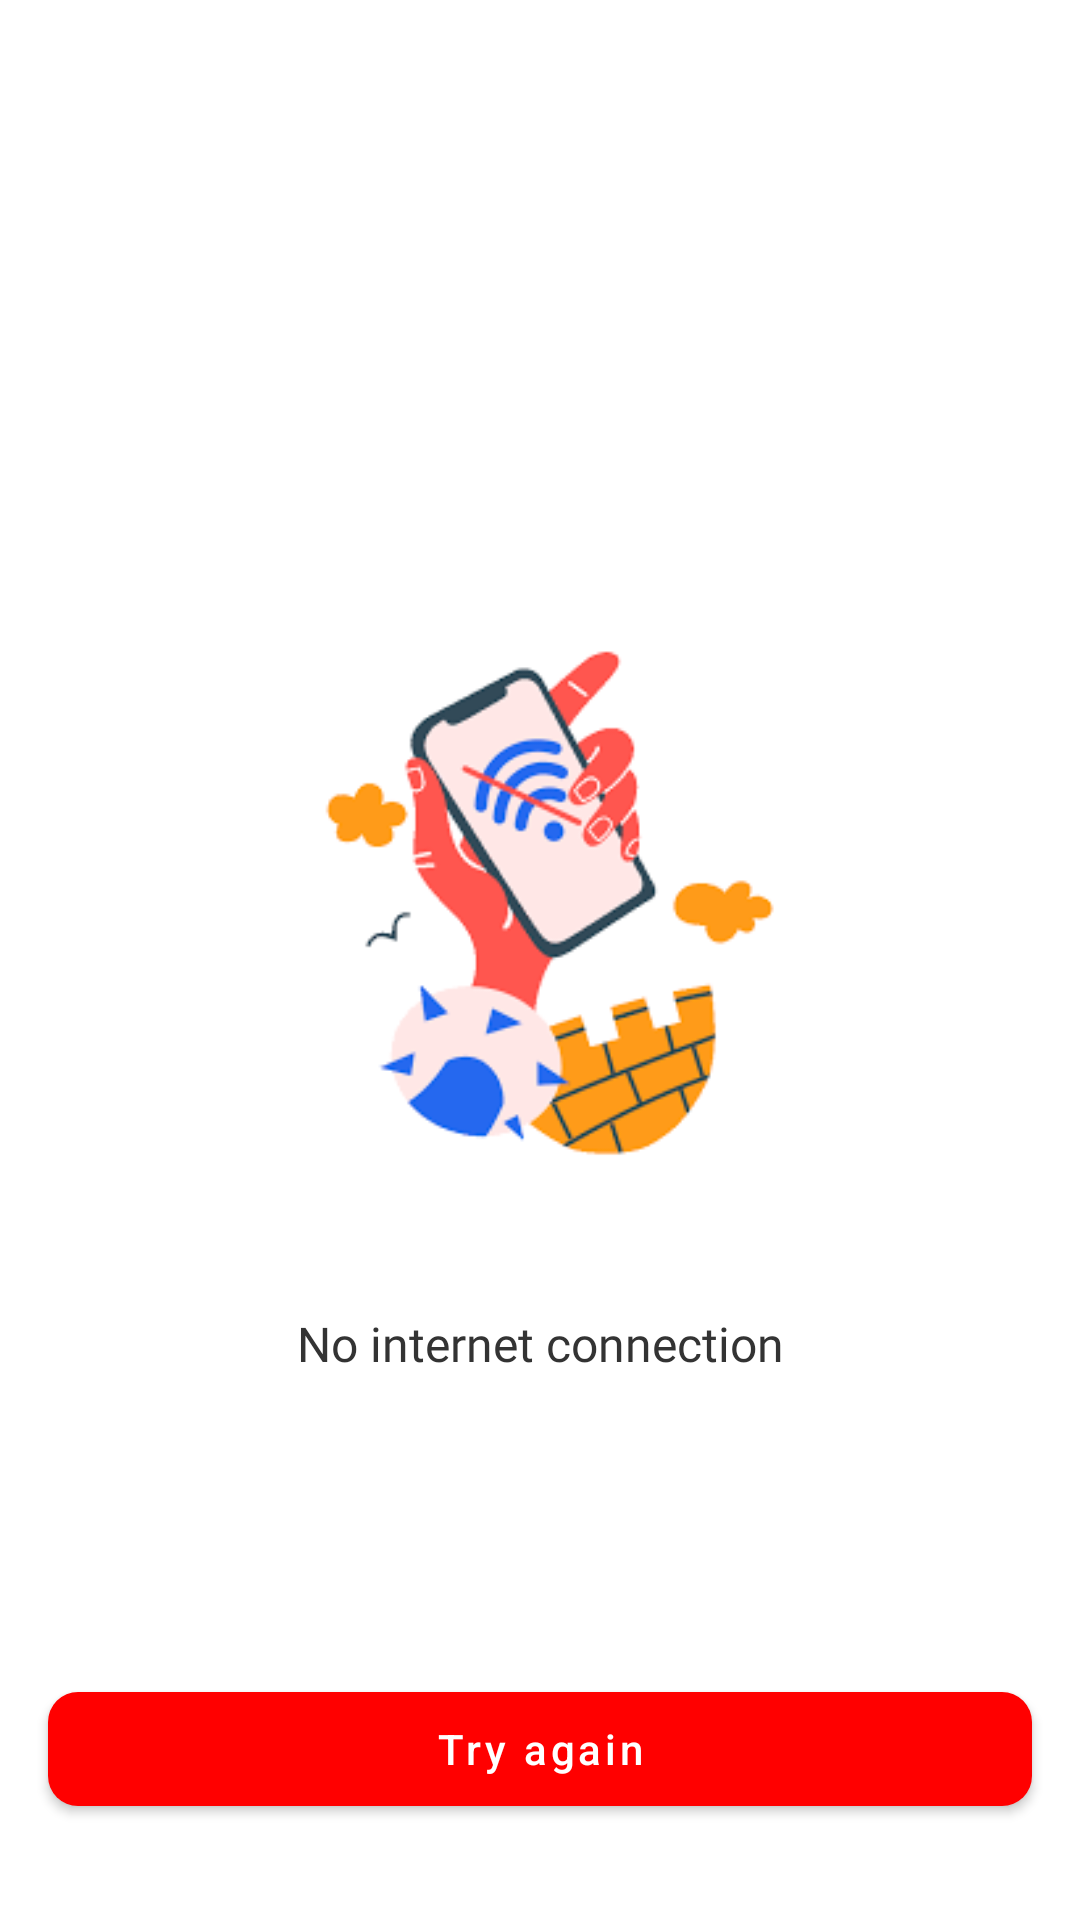

Android layout source for this screen:
<!-- AndroidManifest.xml: application theme Theme.Less26 -->
<!-- res/layout/network_error_layout.xml -->
<?xml version="1.0" encoding="utf-8"?>
<androidx.constraintlayout.widget.ConstraintLayout xmlns:android="http://schemas.android.com/apk/res/android"
    xmlns:app="http://schemas.android.com/apk/res-auto"
    android:layout_width="match_parent"
    android:layout_height="match_parent">

    <ImageView
        android:id="@+id/imgNetwork"
        android:layout_marginTop="188dp"
        android:layout_width="227dp"
        android:layout_height="227dp"
        android:src="@drawable/internet"
        app:layout_constraintEnd_toEndOf="parent"
        app:layout_constraintStart_toStartOf="parent"
        app:layout_constraintTop_toTopOf="parent" />

    <TextView
        android:id="@+id/tvNoInternet"
        android:textColor="@color/dark_gray"
        android:layout_width="wrap_content"
        android:layout_height="wrap_content"
        android:fontFamily="@font/fjalla_one_regular"
        android:text="No internet connection"
        android:textSize="16sp"
        android:layout_marginTop="22dp"
        app:layout_constraintEnd_toEndOf="parent"
        app:layout_constraintStart_toStartOf="parent"
        app:layout_constraintTop_toBottomOf="@id/imgNetwork" />

    <com.google.android.material.button.MaterialButton
        android:layout_width="328dp"
        android:layout_height="50dp"
        app:cornerRadius="10dp"
        android:layout_marginBottom="32dp"
        android:text="Try again"
        android:textAllCaps="false"
        app:layout_constraintBottom_toBottomOf="parent"
        app:layout_constraintEnd_toEndOf="parent"
        app:layout_constraintStart_toStartOf="parent" />

</androidx.constraintlayout.widget.ConstraintLayout>
<!-- resources referenced by this layout -->
<resources>
  <color name="dark_gray">#333333</color>
  <!-- drawable internet: png bitmap (drawable, 7000 bytes) -->
  <style name="Theme.Less26" parent="Theme.MaterialComponents.DayNight.NoActionBar">
          
          <item name="colorPrimary">@color/red</item>
          <item name="colorPrimaryVariant">@color/white</item>
          <item name="colorOnPrimary">@color/white</item>
          
          <item name="colorSecondary">@color/teal_200</item>
          <item name="colorSecondaryVariant">@color/teal_700</item>
          <item name="colorOnSecondary">@color/black</item>
          
          <item name="android:statusBarColor">@color/red_80</item>
          
      </style>
  <color name="red">#FF0000</color>
  <color name="white">#FFFFFFFF</color>
  <color name="teal_200">#FF03DAC5</color>
  <color name="teal_700">#FF018786</color>
  <color name="black">#FF000000</color>
  <color name="red_80">#CCFF0000</color>
</resources>
